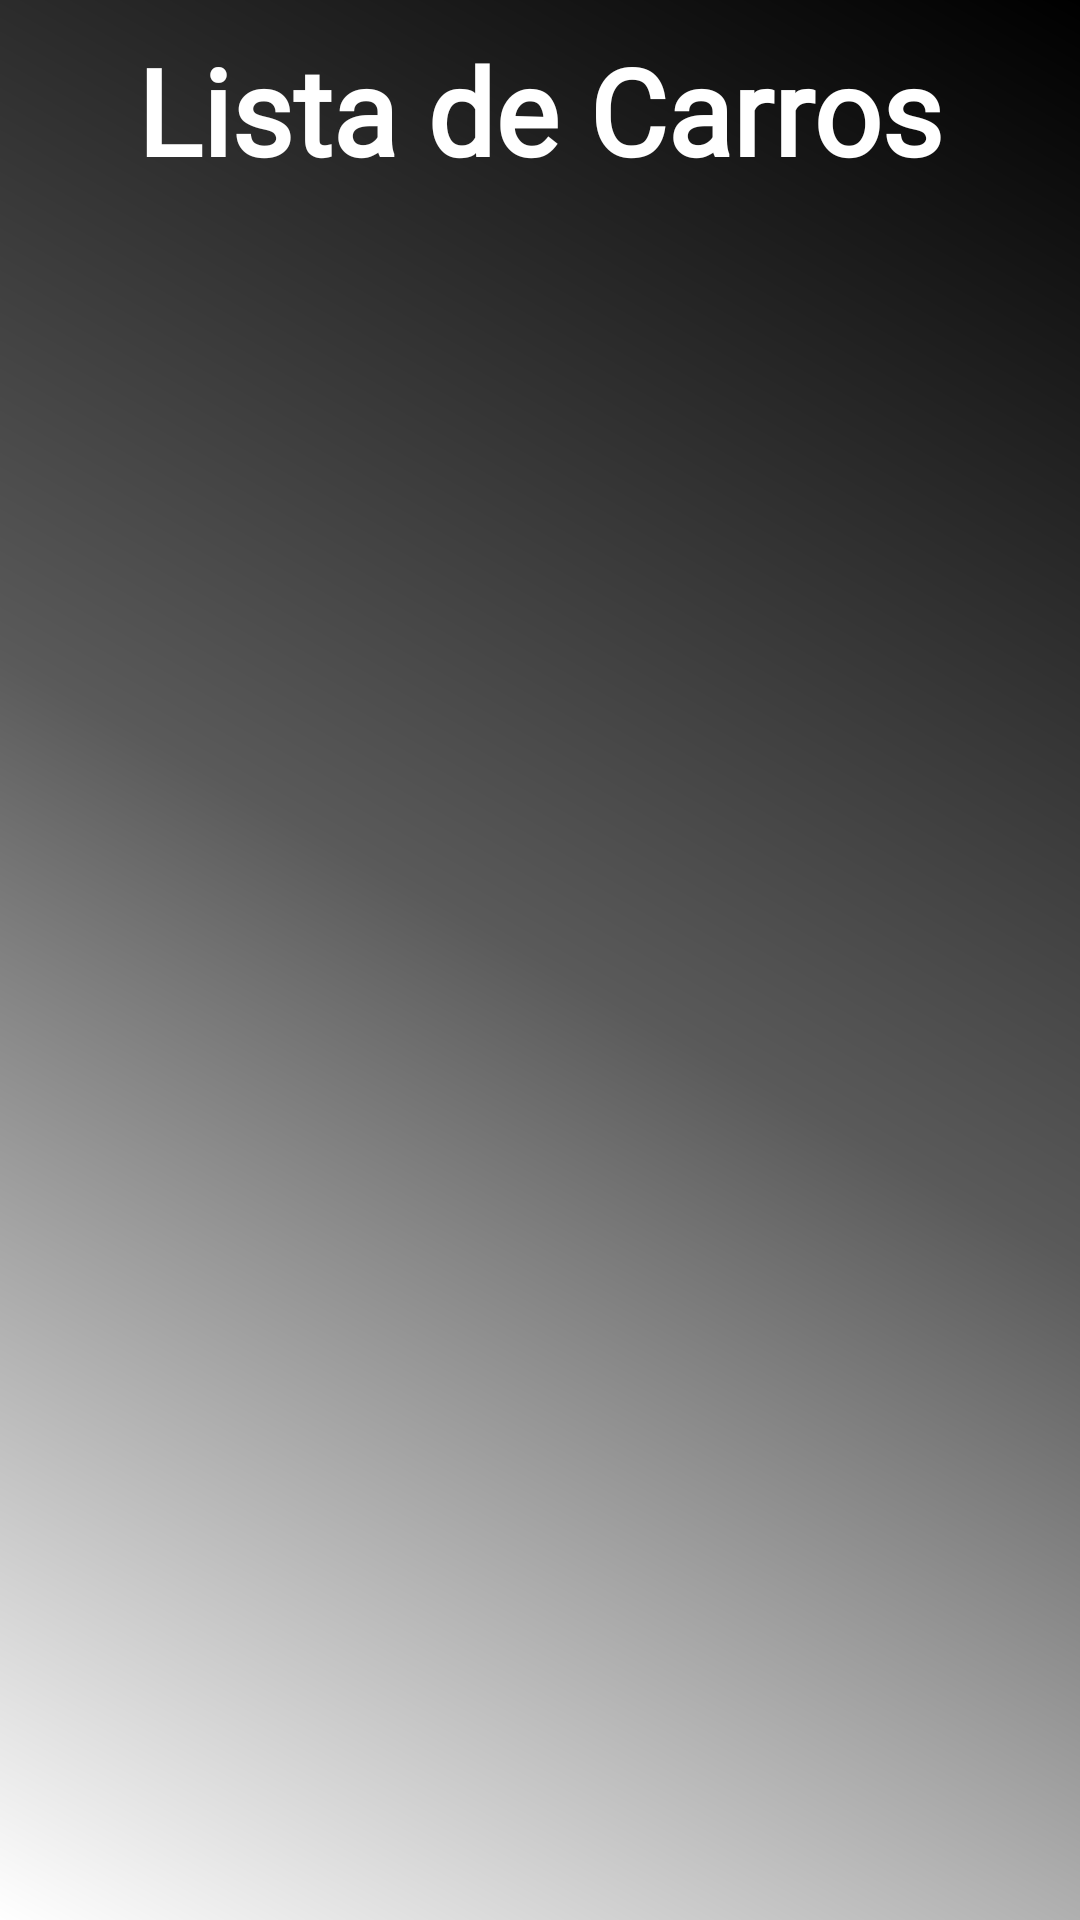

Reconstruct the res/layout file that produces this screen, plus the resources it refers to.
<!-- AndroidManifest.xml: application theme Theme.Practica_Recycle_View -->
<!-- res/layout/activity_lista_carros.xml -->
<?xml version="1.0" encoding="utf-8"?>
<androidx.constraintlayout.widget.ConstraintLayout xmlns:android="http://schemas.android.com/apk/res/android"
    xmlns:app="http://schemas.android.com/apk/res-auto"
    xmlns:tools="http://schemas.android.com/tools"
    android:layout_width="match_parent"
    android:layout_height="match_parent"
    tools:context=".Lista_Carros">

    <LinearLayout
        android:layout_width="0dp"
        android:layout_height="0dp"
        app:layout_constraintStart_toStartOf="parent"
        app:layout_constraintTop_toTopOf="parent"
        app:layout_constraintEnd_toEndOf="parent"
        app:layout_constraintBottom_toBottomOf="parent"
        android:background="@drawable/gradientcolor"
        android:orientation="vertical"
        android:gravity="center_horizontal"
        android:padding="10dp"
        >

        <TextView
            android:layout_width="wrap_content"
            android:layout_height="wrap_content"
            android:text="Lista de Carros"
            android:textColor="@color/white"
            android:textSize="40dp"
            android:fontFamily="@font/raleway_light"
            android:textStyle="bold" />

        <androidx.recyclerview.widget.RecyclerView
            android:id="@+id/lisCarros"
            android:layout_width="match_parent"
            android:layout_height="match_parent"/>

    </LinearLayout>

</androidx.constraintlayout.widget.ConstraintLayout>
<!-- resources referenced by this layout -->
<resources>
  <!-- drawable gradientcolor (drawable) -->
  <?xml version="1.0" encoding="utf-8"?>
  <shape xmlns:android="http://schemas.android.com/apk/res/android">
      <gradient
          android:startColor="@color/black"
          android:centerColor="#5A5A5A"
          android:endColor="@color/white"
          android:angle="225"/>
  </shape>
  <style name="Theme.Practica_Recycle_View" parent="Base.Theme.Practica_Recycle_View" />
  <style name="Base.Theme.Practica_Recycle_View" parent="Theme.Material3.DayNight.NoActionBar">
          
          
      </style>
  <!-- not gathered from this repository: default colours our renderer supplied (Android Studio template values) -->
  <color name="black">#FF000000</color>
  <color name="white">#FFFFFFFF</color>
</resources>
